Dataset: gesture_captures (GitHub, arabyte-src/KENNY-YOLO). Classes: like, open palm.

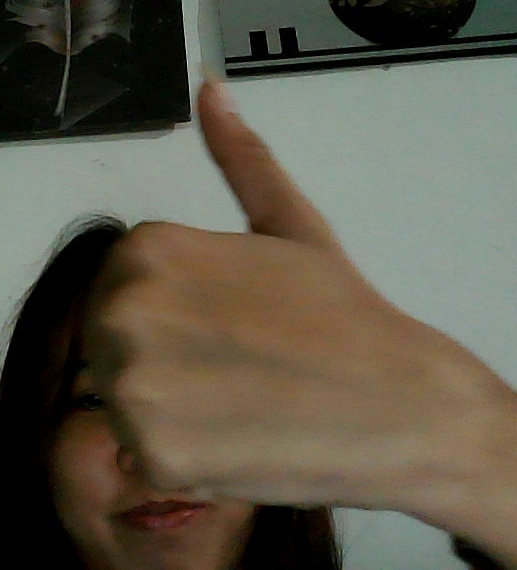
Label: like

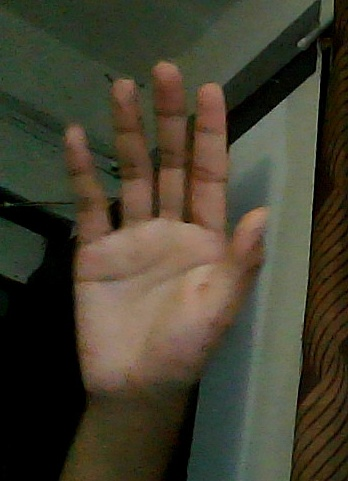
Label: open palm

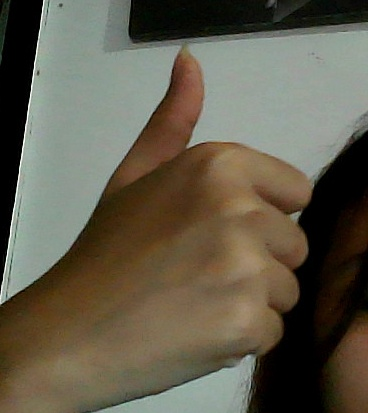
Label: like

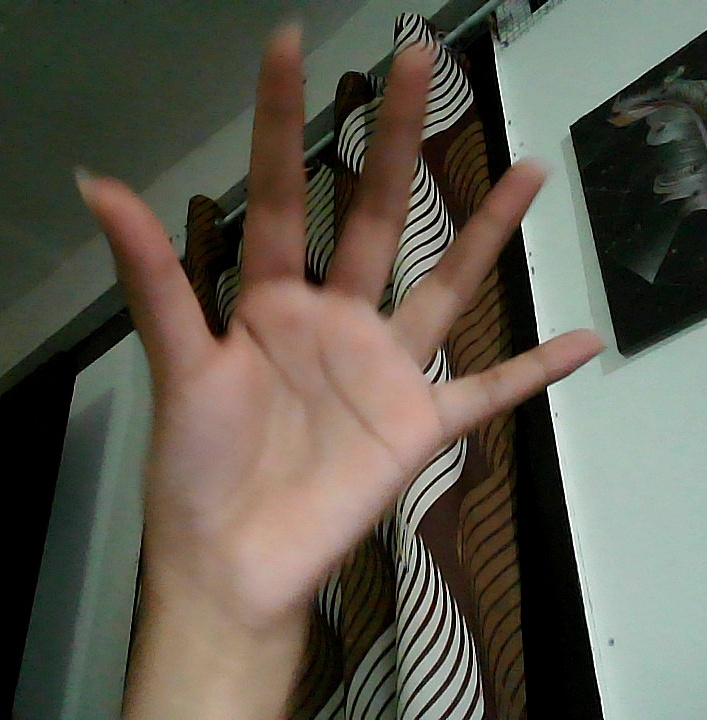
Label: open palm

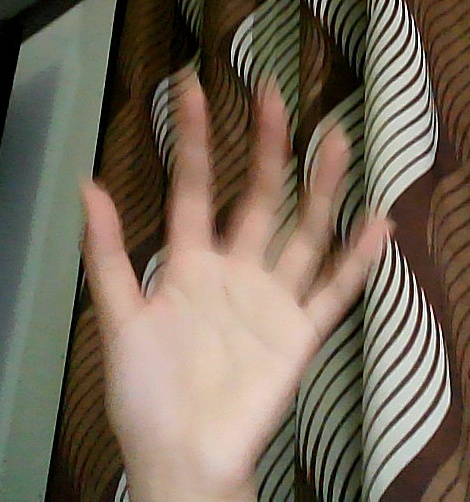
Label: open palm

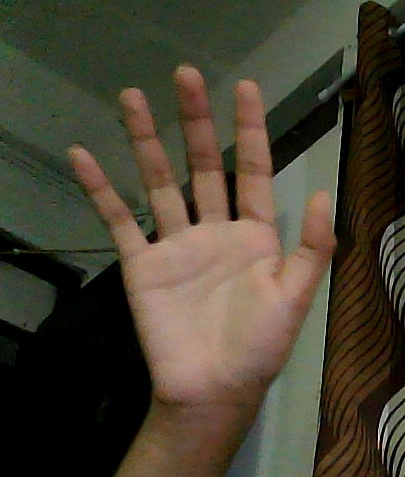
Label: open palm
